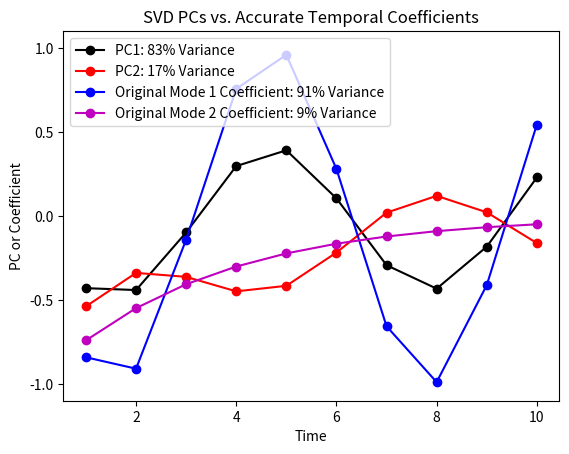

Python code for this plot:
import numpy as np
import matplotlib.pyplot as plt

def zfunc(x, y):
    mydat = np.zeros((100, 100, 10))
    for t in range(0, 10):
        for i in range(0, 100):
            for j in range(0, 100):
                mydat[i, j, t] = (np.sin(t + 1) * (1 / np.pi) * np.sin(x[i]) * np.sin(y[j])
                                  + np.exp(-0.3 * (t + 1)) * (1 / np.pi) * np.sin(8 * x[i]) * np.sin(8 * y[j]))
    return mydat

x = y = np.linspace(0., 2. * np.pi, 100)
mydata = zfunc(x, y)

da = np.zeros((np.size(x) * np.size(y), 10))

for i in range(10):
    da[:, i] = np.reshape(mydata[:, :, i], (10000,))

u, s, vh = np.linalg.svd(da, full_matrices=False)
v = np.transpose(vh)

# Time array for plotting
t = np.array(range(1, 11))

plt.plot(t, v[:, 0], color='k', marker='o', label='PC1: 83% Variance')
plt.plot(t, v[:, 1], color='r', marker='o', label='PC2: 17% Variance')
plt.plot(t, -np.sin(t), color='b', marker='o', label='Original Mode 1 Coefficient: 91% Variance')
plt.plot(t, -np.exp(-0.3 * t), color='m', marker='o', label='Original Mode 2 Coefficient: 9% Variance')

plt.ylim(-1.1, 1.1)
plt.xlabel('Time')
plt.ylabel('PC or Coefficient')
plt.yticks([1, 0.5, 0, -0.5, -1])
plt.title('SVD PCs vs. Accurate Temporal Coefficients')
plt.legend(loc='upper left', fontsize=10)

plt.savefig("svd_PC.png", dpi=300, bbox_inches='tight')

# Show the plot
plt.show()

